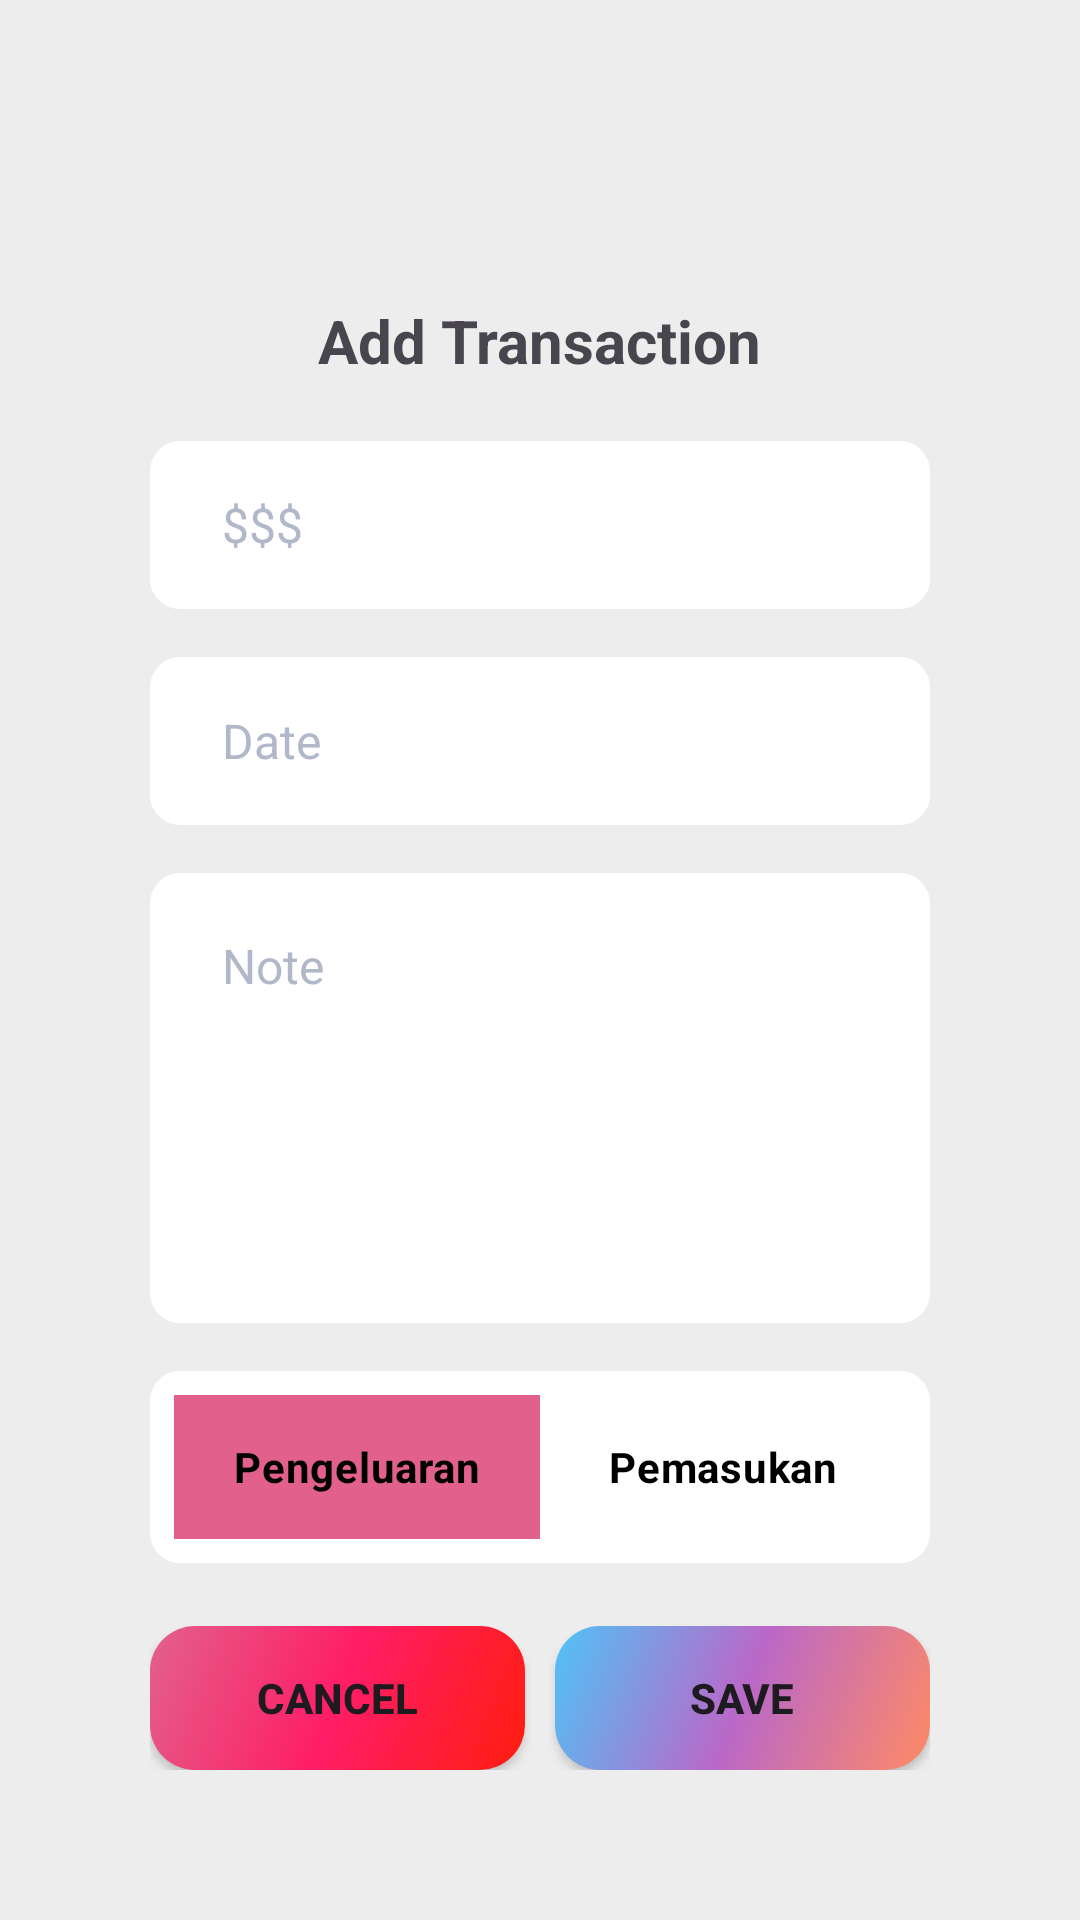

Reconstruct the res/layout file that produces this screen, plus the resources it refers to.
<!-- AndroidManifest.xml: application theme Theme.Betest -->
<!-- res/layout/activity_input.xml -->
<?xml version="1.0" encoding="utf-8"?>
<LinearLayout xmlns:android="http://schemas.android.com/apk/res/android"
    xmlns:app="http://schemas.android.com/apk/res-auto"
    xmlns:tools="http://schemas.android.com/tools"
    android:id="@+id/main"
    android:layout_width="match_parent"
    android:layout_height="match_parent"
    tools:context=".InputActivity"
    android:orientation="vertical">

    <LinearLayout
        android:layout_width="match_parent"
        android:layout_height="match_parent"
        android:orientation="vertical"
        android:background="@color/bone"
        android:padding="50dp">
        <LinearLayout
            android:layout_width="match_parent"
            android:layout_height="wrap_content"
            android:orientation="vertical"
            android:layout_marginTop="50dp"
            android:gravity="center">
            <TextView
                android:layout_width="wrap_content"
                android:layout_height="wrap_content"
                android:text="Add Transaction"
                android:textSize="20sp"
                android:layout_gravity="center"
                android:paddingBottom="20dp"
                android:textStyle="bold"/>
            <EditText
                android:id="@+id/inp_jml"
                android:layout_width="match_parent"
                android:hint="$$$"
                android:layout_height="56dp"
                android:layout_marginBottom="16dp"
                android:background="@drawable/bg_edittext_rounded"
                android:paddingStart="24dp"
                android:paddingEnd="24dp"
                android:textColor="@color/black"
                android:textColorHint="#B0B8C9"
                android:textSize="16sp"
                android:inputType="numberDecimal"/>

            <EditText
                android:id="@+id/inp_tgl"
                android:layout_width="match_parent"
                android:hint="Date"
                android:layout_height="56dp"
                android:layout_marginBottom="16dp"
                android:background="@drawable/bg_edittext_rounded"
                android:paddingStart="24dp"
                android:paddingEnd="24dp"
                android:textColor="@color/black"
                android:textColorHint="#B0B8C9"
                android:textSize="16sp"
                android:inputType="date" />

            <EditText
                android:id="@+id/inp_desc"
                android:layout_width="match_parent"
                android:hint="Note"
                android:layout_height="150dp"
                android:layout_marginBottom="16dp"
                android:background="@drawable/bg_edittext_rounded"
                android:paddingStart="24dp"
                android:paddingEnd="24dp"
                android:textColor="@color/black"
                android:textColorHint="#B0B8C9"
                android:textSize="16sp"
                android:inputType="textMultiLine"
                android:paddingVertical="20dp"
                android:gravity="top|start"/>

            <LinearLayout
                android:layout_width="match_parent"
                android:layout_height="wrap_content"
                android:background="@drawable/bg_edittext_rounded"
                android:padding="8dp">
                <RadioGroup
                    android:id="@+id/rd_group"
                    android:layout_width="match_parent"
                    android:layout_height="wrap_content"
                    android:orientation="horizontal">
                    <RadioButton
                        android:id="@+id/rd_expense"
                        android:layout_width="0dp"
                        android:layout_height="wrap_content"
                        android:layout_weight="1"
                        android:text="Pengeluaran"
                        android:button="@null"
                        android:background="@drawable/expense_toggle_selector"
                        android:padding="12dp"
                        android:textColor="@color/black"
                        android:textStyle="bold"
                        android:checked="true"
                        android:gravity="center"/>

                    <RadioButton
                        android:id="@+id/rd_revenue"
                        android:layout_width="0dp"
                        android:layout_height="wrap_content"
                        android:layout_weight="1"
                        android:text="Pemasukan"
                        android:button="@null"
                        android:background="@drawable/revenue_toggle_selector"
                        android:padding="12dp"
                        android:textColor="@color/black"
                        android:textStyle="bold"
                        android:gravity="center" />
                </RadioGroup>
            </LinearLayout>
    </LinearLayout>

       <LinearLayout
           android:layout_width="match_parent"
           android:layout_height="match_parent"
           android:orientation="horizontal"
           android:gravity="bottom">
           <Button
               android:id="@+id/btn_cancel"
               android:layout_width="0dp"
               android:layout_weight="1"
               android:layout_height="wrap_content"
               android:text="Cancel"
               android:textStyle="bold"
               android:background="@drawable/btn_cancel"
               app:backgroundTint="@null"/>
           <Button
               android:id="@+id/btn_submit"
               android:layout_marginLeft="10dp"
               android:layout_width="0dp"
               android:layout_weight="1"
               android:layout_height="wrap_content"
               android:text="SAVE"
               android:textStyle="bold"
               android:background="@drawable/btn_save"
               app:backgroundTint="@null"/>
       </LinearLayout>
    </LinearLayout>
</LinearLayout>
<!-- resources referenced by this layout -->
<resources>
  <color name="black">#FF000000</color>
  <color name="bone">#EDEDED</color>
  <!-- drawable bg_edittext_rounded (drawable) -->
  <?xml version="1.0" encoding="utf-8"?>
  <shape xmlns:android="http://schemas.android.com/apk/res/android" android:shape="rectangle">
      <solid android:color="#FFFFFF"/>
      <corners android:radius="10dp"/>
      <padding android:left="0dp" android:top="0dp" android:right="0dp" android:bottom="0dp"/>
  </shape>
  <!-- drawable btn_cancel (drawable) -->
  <?xml version="1.0" encoding="utf-8"?>
  <shape xmlns:android="http://schemas.android.com/apk/res/android">
  <gradient
      android:startColor="#FF1D0F"
      android:centerColor="#FF1D67"
      android:endColor="@color/expense"
      android:angle="135"
      android:type="linear"
      ></gradient>
      <corners android:radius="15dp" />
  </shape>
  <!-- drawable btn_save (drawable) -->
  <?xml version="1.0" encoding="utf-8"?>
  <shape xmlns:android="http://schemas.android.com/apk/res/android">
      <gradient
          android:startColor="#FF8A65"
          android:centerColor="#BA68C8"
          android:endColor="#4FC3F7"
          android:angle="135"
          android:type="linear"
          ></gradient>
      <corners android:radius="15dp" />
  </shape>
  <!-- drawable expense_toggle_selector (drawable) -->
  <?xml version="1.0" encoding="utf-8"?>
  <selector xmlns:android="http://schemas.android.com/apk/res/android">
      <item android:state_checked="true" android:drawable="@color/expense" />
      <item android:drawable="@color/white" />
  </selector>
  <!-- drawable revenue_toggle_selector (drawable) -->
  <?xml version="1.0" encoding="utf-8"?>
  <selector xmlns:android="http://schemas.android.com/apk/res/android">
      <item android:state_checked="true" android:drawable="@drawable/bg_revenue" />
      <item android:drawable="@color/white" />
  </selector>
  <style name="Theme.Betest" parent="Base.Theme.Betest" />
  <color name="expense">#E2618C</color>
  <color name="white">#FFFFFFFF</color>
  <!-- drawable bg_revenue (drawable) -->
  <?xml version="1.0" encoding="utf-8"?>
  <shape xmlns:android="http://schemas.android.com/apk/res/android" android:shape="rectangle">
  <solid android:color="@color/revenue" />
  <corners android:radius="8dp" />
  </shape>
  <style name="Base.Theme.Betest" parent="Theme.Material3.DayNight.NoActionBar">
          
          
      </style>
  <color name="revenue">#72B474</color>
</resources>
